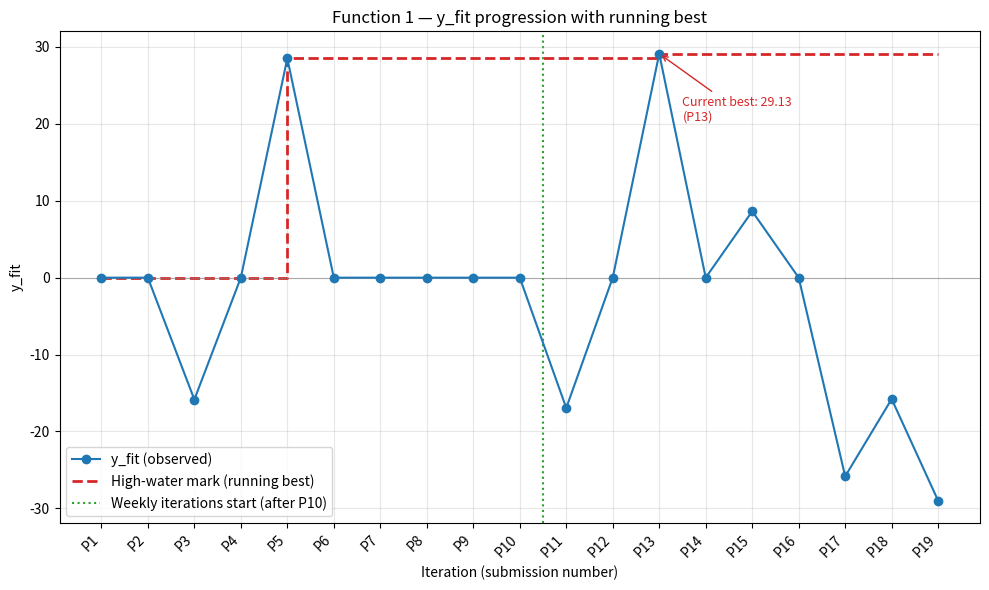

This figure's Python source: (Note: this script raises an exception after producing the figure.)
import numpy as np
import matplotlib.pyplot as plt


def plot_progress(y_fit, labels=None, iteration_start=10, maximize=True,
                   objective_label="y_fit", function_name="Function",
                   save_path=None):
    """
    Plot objective progression per iteration with a running high-water mark
    and a marker for where weekly (post-initial) iterations began.

    Parameters
    ----------
    y_fit : array-like
        Observed objective values in submission order (P1, P2, ...).
    labels : list[str], optional
        Point labels for x-axis ticks. Defaults to P1..Pn.
    iteration_start : int, optional
        The point number (1-indexed, e.g. 10 for P10) at which weekly
        iterations began (i.e. initial data ends, sequential queries start).
        A vertical line is drawn just before this point. Set to None to
        skip the line entirely.
    maximize : bool, optional
        True if the objective is being maximised (running best = cummax).
        False for minimisation problems (F3, F4) (running best = cummin).
    objective_label : str, optional
        Y-axis label / name of the objective (e.g. "y_fit", "y").
    function_name : str, optional
        Used in the plot title, e.g. "Function 1".
    save_path : str, optional
        If given, saves the figure to this path.

    Returns
    -------
    fig, ax : matplotlib Figure and Axes
    """
    y_fit = np.asarray(y_fit, dtype=float)
    n = len(y_fit)
    iterations = np.arange(1, n + 1)

    if labels is None:
        labels = [f"P{i}" for i in iterations]

    running_best = np.maximum.accumulate(y_fit) if maximize else np.minimum.accumulate(y_fit)
    best_idx = (np.argmax(running_best) if maximize else np.argmin(running_best))

    fig, ax = plt.subplots(figsize=(10, 6))

    # Observed objective per iteration
    ax.plot(iterations, y_fit, 'o-', color='tab:blue', label=f'{objective_label} (observed)', zorder=3)

    # High-water mark line
    hwm_label = 'High-water mark (running best)' if maximize else 'Low-water mark (running best)'
    ax.step(iterations, running_best, where='post', color='tab:red',
            linewidth=2, linestyle='--', label=hwm_label, zorder=2)

    # Vertical line marking start of weekly iterations
    if iteration_start is not None:
        ax.axvline(iteration_start + 0.5, color='tab:green', linewidth=1.5,
                   linestyle=':', zorder=1,
                   label=f'Weekly iterations start (after {labels[iteration_start - 1]})')

    # Annotate current best point
    ax.annotate(f'Current best: {running_best[-1]:.2f}\n({labels[best_idx]})',
                xy=(iterations[best_idx], running_best[best_idx]),
                xytext=(iterations[best_idx] + 0.5, running_best[best_idx] - 0.15 * np.ptp(y_fit)),
                fontsize=9, color='tab:red',
                arrowprops=dict(arrowstyle='->', color='tab:red', lw=1))

    ax.set_xlabel('Iteration (submission number)')
    ax.set_ylabel(objective_label)
    ax.set_title(f'{function_name} — {objective_label} progression with running best')
    ax.set_xticks(iterations)
    ax.set_xticklabels(labels, rotation=45, ha='right')
    ax.axhline(0, color='grey', linewidth=0.8, alpha=0.6)
    ax.legend()
    ax.grid(alpha=0.3)

    fig.tight_layout()
    if save_path:
        fig.savefig(save_path, dpi=150)

    return fig, ax


if __name__ == "__main__":
    # Example: Function 1
    y_fit_f1 = np.array([
        0, 0, -15.850239, 0, 28.520168, 0, 0, 0, 0, 0,
        -16.947710, 0, 29.128710, 0, 8.632887, 0,
        -25.836702, -15.784046, -29.013716
    ])
    plot_progress(y_fit_f1, iteration_start=10, maximize=True,
                  objective_label="y_fit", function_name="Function 1",
                  save_path="/mnt/user-data/outputs/Function1_progress_highwater.png")
    print("Saved.")
